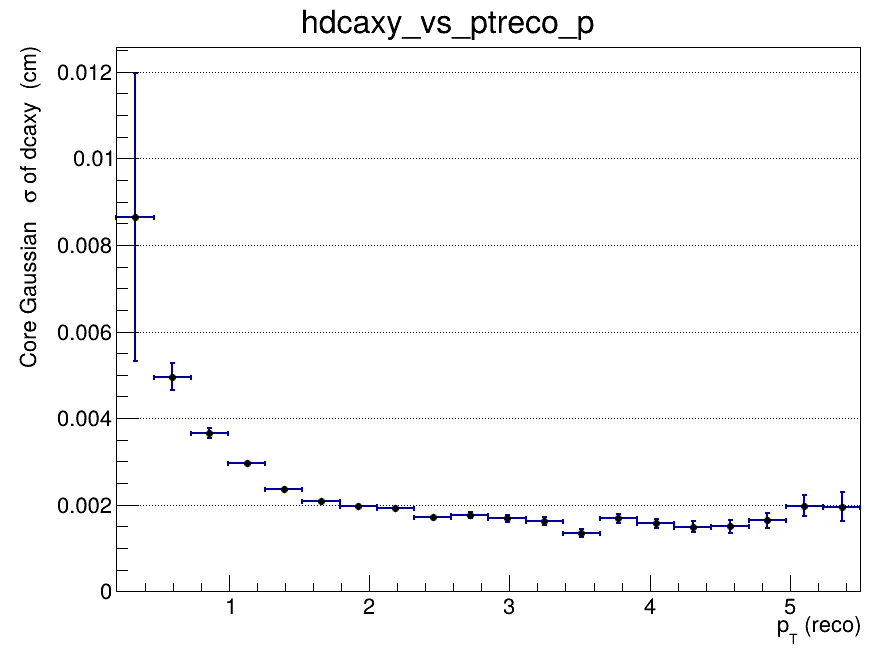

The table this chart was drawn from, first rows:
x_low, x_high, x_center, entries, mean, mean_error, sigma, sigma_error, chi2_ndf, iterations, fit_status
0.2, 0.465, 0.3325, 714, 0.002443, 0.002163, 0.008641, 0.003331, 0.8983, 2, 0
0.465, 0.73, 0.5975, 3206, 0.0001576, 0.000164, 0.004961, 0.000305, 1.16, 2, 0
0.73, 0.995, 0.8625, 4214, 5.88160689077e-05, 8.1658907057e-05, 0.003663, 0.0001136, 0.7153, 2, 0
0.995, 1.26, 1.128, 3795, -0.0001964, 6.0701474471e-05, 0.002972, 6.89448432827e-05, 0.7597, 2, 0
1.26, 1.525, 1.393, 3069, -0.0001807, 4.89542189774e-05, 0.002362, 5.11100475464e-05, 1.181, 2, 0
1.525, 1.79, 1.658, 2235, -0.0001871, 5.21508982191e-05, 0.002083, 5.39450202664e-05, 1.051, 4, 0
1.79, 2.055, 1.923, 1642, -6.55596610823e-05, 5.79953398777e-05, 0.00198, 5.69783044605e-05, 0.6898, 10, 0
2.055, 2.32, 2.188, 1272, -0.0001551, 6.38450793792e-05, 0.001918, 6.77545113654e-05, 1.258, 3, 0
2.32, 2.585, 2.453, 1003, -0.0001964, 6.39186434102e-05, 0.001717, 6.31896584098e-05, 1.317, 3, 0
2.585, 2.85, 2.718, 727, -0.0002015, 7.92759912166e-05, 0.001762, 7.06438311066e-05, 1.065, 10, 0
2.85, 3.115, 2.983, 624, -9.5532115144e-05, 8.23729339269e-05, 0.001687, 7.69526456272e-05, 0.7874, 2, 0
3.115, 3.38, 3.248, 433, -5.37619590935e-05, 9.51649445941e-05, 0.001616, 9.23616601391e-05, 1.008, 4, 0
3.38, 3.645, 3.513, 361, -9.03866730579e-05, 9.0165828914e-05, 0.001349, 8.53427776666e-05, 1.015, 4, 0
3.645, 3.91, 3.778, 303, 0.0001584, 0.0001199, 0.001684, 0.0001109, 1.142, 3, 0
3.91, 4.175, 4.043, 257, -0.0001249, 0.000123, 0.001573, 0.0001007, 1.091, 10, 0
4.175, 4.44, 4.308, 208, -0.0002453, 0.0001345, 0.001497, 0.0001188, 1.244, 4, 0
4.44, 4.705, 4.573, 173, -0.0005181, 0.0001551, 0.001498, 0.0001536, 0.9254, 4, 0
4.705, 4.97, 4.838, 149, -0.0003032, 0.0001788, 0.001642, 0.0001772, 1.181, 4, 0
4.97, 5.235, 5.103, 135, -0.0002833, 0.0002323, 0.001981, 0.0002362, 0.6376, 2, 0
5.235, 5.5, 5.368, 96, -0.0002533, 0.0003042, 0.001952, 0.0003383, 1.011, 5, 0
